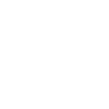
t = 0.00 s
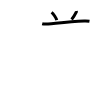
t = 3.00 s
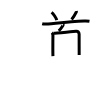
t = 6.00 s
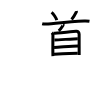
t = 9.00 s
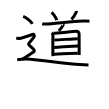
t = 12.00 s
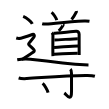
t = 15.00 s

The animated SVG that drew these frames (rendered in a browser with its animation timeline set to each time). Animation: 15 SMIL elements (animate=15); one cycle of 15.00 s.

<svg width="109px" height="109px" viewBox="0 0 px 109px" xmlns="http://www.w3.org/2000/svg" xmlns:xlink="http://www.w3.org/1999/xlink" xml:space="preserve" version="1.1"  baseProfile="full">
<path d="M51.56,12.37c1.82,1.37,4.71,5.63,5.17,7.75" style="fill:none;stroke:black;stroke-width:3;opacity:0">
  <animate attributeType="CSS" attributeName="opacity" from="0" to="1" begin="0s" dur="1s" repeatCount="Indefinite" fill="freeze" />
</path>
<path d="M76.38,11.03c0.09,0.57-0.03,1.08-0.37,1.54c-1.02,2.13-1.78,3.75-4.41,6.85" style="fill:none;stroke:black;stroke-width:3;opacity:0">
  <animate attributeType="CSS" attributeName="opacity" from="0" to="1" begin="1s" dur="1s" repeatCount="Indefinite" fill="freeze" />
</path>
<path d="M42.2,23.77c1.88,0.52,4.02,0.38,5.93,0.21c9.12-0.85,20.99-2.51,36-3.03c1.8-0.06,3.57-0.03,5.35,0.26" style="fill:none;stroke:black;stroke-width:3;opacity:0">
  <animate attributeType="CSS" attributeName="opacity" from="0" to="1" begin="2s" dur="1s" repeatCount="Indefinite" fill="freeze" />
</path>
<path d="M63.16,24.22c0.23,0.07-0.21,1.27-0.35,1.49c-0.93,1.41-1.88,3.32-4.06,5.17" style="fill:none;stroke:black;stroke-width:3;opacity:0">
  <animate attributeType="CSS" attributeName="opacity" from="0" to="1" begin="3s" dur="1s" repeatCount="Indefinite" fill="freeze" />
</path>
<path d="M51.89,32.64c0.61,0.61,1.05,1.49,1.05,2.6c0,0.58-0.14,10.11-0.07,17.27c0.01,1.31,0.04,2.54,0.07,3.6" style="fill:none;stroke:black;stroke-width:3;opacity:0">
  <animate attributeType="CSS" attributeName="opacity" from="0" to="1" begin="4s" dur="1s" repeatCount="Indefinite" fill="freeze" />
</path>
<path d="M53.66,33.35c2.42-0.09,20.37-1.95,22.58-2.06c1.84-0.09,2.89,1.33,2.89,2.87c0,2.06,0.03,10.75,0.04,17.33c0,1.27,0,2.46,0,3.5" style="fill:none;stroke:black;stroke-width:3;opacity:0">
  <animate attributeType="CSS" attributeName="opacity" from="0" to="1" begin="5s" dur="1s" repeatCount="Indefinite" fill="freeze" />
</path>
<path d="M54.37,40.04c4.78-0.12,19.55-1.36,23.44-1.36" style="fill:none;stroke:black;stroke-width:3;opacity:0">
  <animate attributeType="CSS" attributeName="opacity" from="0" to="1" begin="6s" dur="1s" repeatCount="Indefinite" fill="freeze" />
</path>
<path d="M54.07,47.51c6.42-0.29,17.72-1.55,23.95-1.55" style="fill:none;stroke:black;stroke-width:3;opacity:0">
  <animate attributeType="CSS" attributeName="opacity" from="0" to="1" begin="7s" dur="1s" repeatCount="Indefinite" fill="freeze" />
</path>
<path d="M54.05,54.26c7.08-0.39,19.1-1.03,23.69-1.03" style="fill:none;stroke:black;stroke-width:3;opacity:0">
  <animate attributeType="CSS" attributeName="opacity" from="0" to="1" begin="8s" dur="1s" repeatCount="Indefinite" fill="freeze" />
</path>
<path d="M23.18,16.41c3.49,1.4,8.26,5.27,9.13,7.44" style="fill:none;stroke:black;stroke-width:3;opacity:0">
  <animate attributeType="CSS" attributeName="opacity" from="0" to="1" begin="9s" dur="1s" repeatCount="Indefinite" fill="freeze" />
</path>
<path d="M16.25,38.02c2.22,0.67,3.7,0.33,4.69,0.17c0.99-0.17,9.95-3.15,11.38-3.66c1.8-0.65,2.54,1.19,1.72,2.33c-6.79,9.4-7.54,5.4-0.5,12.4c0.88,0.88,1.24,2.08-0.24,2.91c-1.48,0.83-9.89,6.74-11.37,7.07" style="fill:none;stroke:black;stroke-width:3;opacity:0">
  <animate attributeType="CSS" attributeName="opacity" from="0" to="1" begin="10s" dur="1s" repeatCount="Indefinite" fill="freeze" />
</path>
<path d="M17.23,59.7c3.14-0.58,8.93-0.97,13.14-0.56s28.16,3.38,32.3,3.92c11.24,1.45,18.45,1.69,25.82,1.83" style="fill:none;stroke:black;stroke-width:3;opacity:0">
  <animate attributeType="CSS" attributeName="opacity" from="0" to="1" begin="11s" dur="1s" repeatCount="Indefinite" fill="freeze" />
</path>
<path d="M18.63,78.02c3,0.86,5.65,0.71,8.25,0.55c18.1-1.08,38.94-3.07,59.37-3.01c2.89,0.01,5.83-0.11,8.63,0.73" style="fill:none;stroke:black;stroke-width:3;opacity:0">
  <animate attributeType="CSS" attributeName="opacity" from="0" to="1" begin="12s" dur="1s" repeatCount="Indefinite" fill="freeze" />
</path>
<path d="M70.38,69.14c0.93,0.93,1.12,2.73,1.12,4.45c0,7.91,0.02,13.46,0.02,17.91c0,11.37-5.25,2.85-7.21,1.48" style="fill:none;stroke:black;stroke-width:3;opacity:0">
  <animate attributeType="CSS" attributeName="opacity" from="0" to="1" begin="13s" dur="1s" repeatCount="Indefinite" fill="freeze" />
</path>
<path d="M42.62,83.41c1.93,1.62,4.97,6.67,5.45,9.19" style="fill:none;stroke:black;stroke-width:3;opacity:0">
  <animate attributeType="CSS" attributeName="opacity" from="0" to="1" begin="14s" dur="1s" repeatCount="Indefinite" fill="freeze" />
</path>
</svg>
